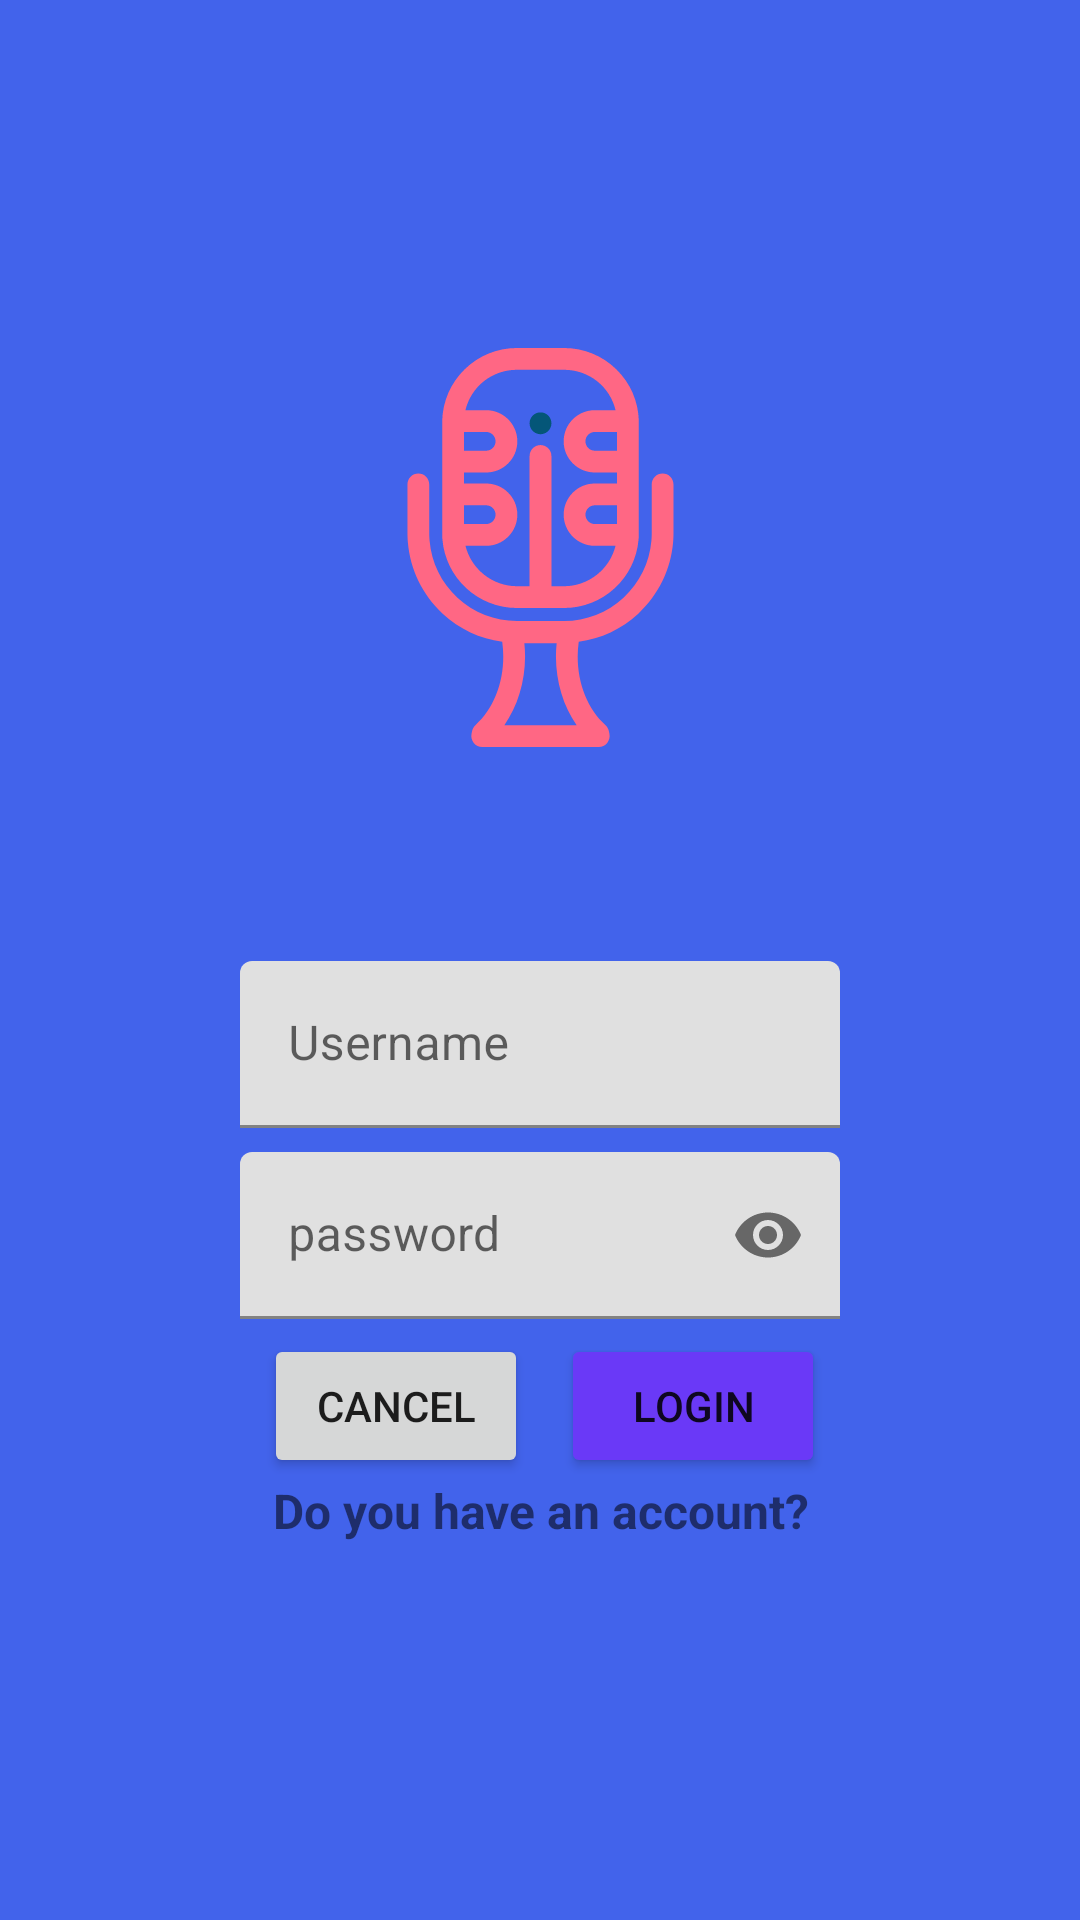

Android layout source for this screen:
<!-- AndroidManifest.xml: application theme Theme.Functionalies -->
<!-- res/layout/activity_login.xml -->
<?xml version="1.0" encoding="utf-8"?>
<androidx.constraintlayout.widget.ConstraintLayout xmlns:android="http://schemas.android.com/apk/res/android"
    xmlns:app="http://schemas.android.com/apk/res-auto"
    xmlns:tools="http://schemas.android.com/tools"
    android:id="@+id/container"
    android:layout_width="match_parent"
    android:layout_height="match_parent"
    android:paddingTop="?attr/actionBarSize"
    android:background="@color/blue">

    <Button
        android:id="@+id/Login"
        android:text="Login"
        app:layout_constraintEnd_toEndOf="@+id/password"
        app:layout_constraintTop_toBottomOf="@id/password"
        android:backgroundTint="@color/buttonselector"
        style="@style/but_login"></Button>
    <Button
        android:text="Cancel"
        android:id="@+id/cancel"
        app:layout_constraintStart_toStartOf="@+id/password"
        app:layout_constraintStart_toEndOf="@id/leftguide"
        app:layout_constraintTop_toTopOf="@id/Login"
        style="@style/but_can">
    </Button>

    <ImageView
        android:id="@+id/imageView"
        android:layout_width="133dp"
        android:layout_height="156dp"
        app:layout_constraintBottom_toTopOf="@+id/texinputuser"
        app:layout_constraintEnd_toEndOf="parent"
        app:layout_constraintStart_toStartOf="parent"
        app:layout_constraintTop_toTopOf="parent"
        app:layout_constraintVertical_bias="0.447"
        app:srcCompat="@drawable/ic_microphone" />

    <androidx.constraintlayout.widget.Guideline
        android:id="@+id/leftguide"
        android:layout_width="match_parent"
        android:layout_height="match_parent"
        android:orientation="vertical"
        app:layout_constraintGuide_percent="0.20">
    </androidx.constraintlayout.widget.Guideline>
    <androidx.constraintlayout.widget.Guideline
        android:id="@+id/rigide"
        android:layout_width="match_parent"
        android:layout_height="match_parent"
        android:orientation="vertical"
        app:layout_constraintGuide_percent="0.80">
    </androidx.constraintlayout.widget.Guideline>

    <com.google.android.material.textfield.TextInputLayout
        android:id="@+id/texinputuser"
        android:layout_width="200dp"
        android:layout_height="wrap_content"
        android:layout_margin="8dp"
        app:layout_constraintBottom_toBottomOf="parent"
        app:layout_constraintEnd_toStartOf="@+id/rigide"
        app:layout_constraintStart_toStartOf="@+id/leftguide"
        app:layout_constraintTop_toTopOf="parent"
        app:startIconDrawable="@drawable/user_small">

        <EditText
            android:layout_width="match_parent"
            android:layout_height="wrap_content"
            android:hint="Username"></EditText>
    </com.google.android.material.textfield.TextInputLayout>
    <com.google.android.material.textfield.TextInputLayout
        android:layout_width="200dp"
        android:layout_height="wrap_content"
        android:layout_margin="8dp"
        app:layout_constraintTop_toBottomOf="@+id/texinputuser"
        app:layout_constraintStart_toStartOf="parent"
        app:layout_constraintEnd_toEndOf="parent"
        app:passwordToggleEnabled="true"
        app:startIconDrawable="@drawable/lock_small"
        android:id="@+id/password">
        <EditText
            android:layout_width="match_parent"
            android:hint="password"
            android:inputType="textPassword"
            android:layout_height="wrap_content"></EditText>
    </com.google.android.material.textfield.TextInputLayout>

    <TextView
        android:layout_width="200dp"
        android:textSize="16dp"
        android:id="@+id/link"
        android:textAlignment="center"
        android:textStyle="bold"
        android:layout_height="40dp"
        android:text="Do you have an account?"
        app:layout_constraintEnd_toEndOf="@+id/password"
        app:layout_constraintStart_toStartOf="@+id/password"
        app:layout_constraintTop_toBottomOf="@+id/cancel"></TextView>
</androidx.constraintlayout.widget.ConstraintLayout>
<!-- resources referenced by this layout -->
<resources>
  <color name="blue">#4263EB</color>
  <!-- drawable ic_microphone: vector/xml drawable (drawable, 4610 chars, omitted) -->
  <style name="but_can">
          <item name="android:layout_width">wrap_content</item>
          <item name="android:layout_height">wrap_content</item>
          <item name="android:layout_marginLeft">8dp</item>
      </style>
  <style name="but_login">
          <item name="android:layout_width">wrap_content</item>
          <item name="android:layout_height">wrap_content</item>
          <item name="android:layout_margin">5dp</item>
          <item name="android:backgroundTint">@color/dark_blue</item>
      </style>
  <style name="Theme.Functionalies" parent="Theme.MaterialComponents.DayNight.DarkActionBar">
          
          <item name="colorPrimary">@color/purple_500</item>
          <item name="colorPrimaryVariant">@color/purple_700</item>
          <item name="colorOnPrimary">@color/white</item>
          
          <item name="colorSecondary">@color/teal_200</item>
          <item name="colorSecondaryVariant">@color/teal_700</item>
          <item name="colorOnSecondary">@color/black</item>
          
          <item name="android:statusBarColor">?attr/colorPrimaryVariant</item>
          
      </style>
  <color name="dark_blue">#05213E</color>
  <color name="purple_500">#FF6200EE</color>
  <color name="purple_700">#FF3700B3</color>
  <color name="white">#FFFFFFFF</color>
  <color name="teal_200">#FF03DAC5</color>
  <color name="teal_700">#FF018786</color>
  <color name="black">#FF000000</color>
</resources>
